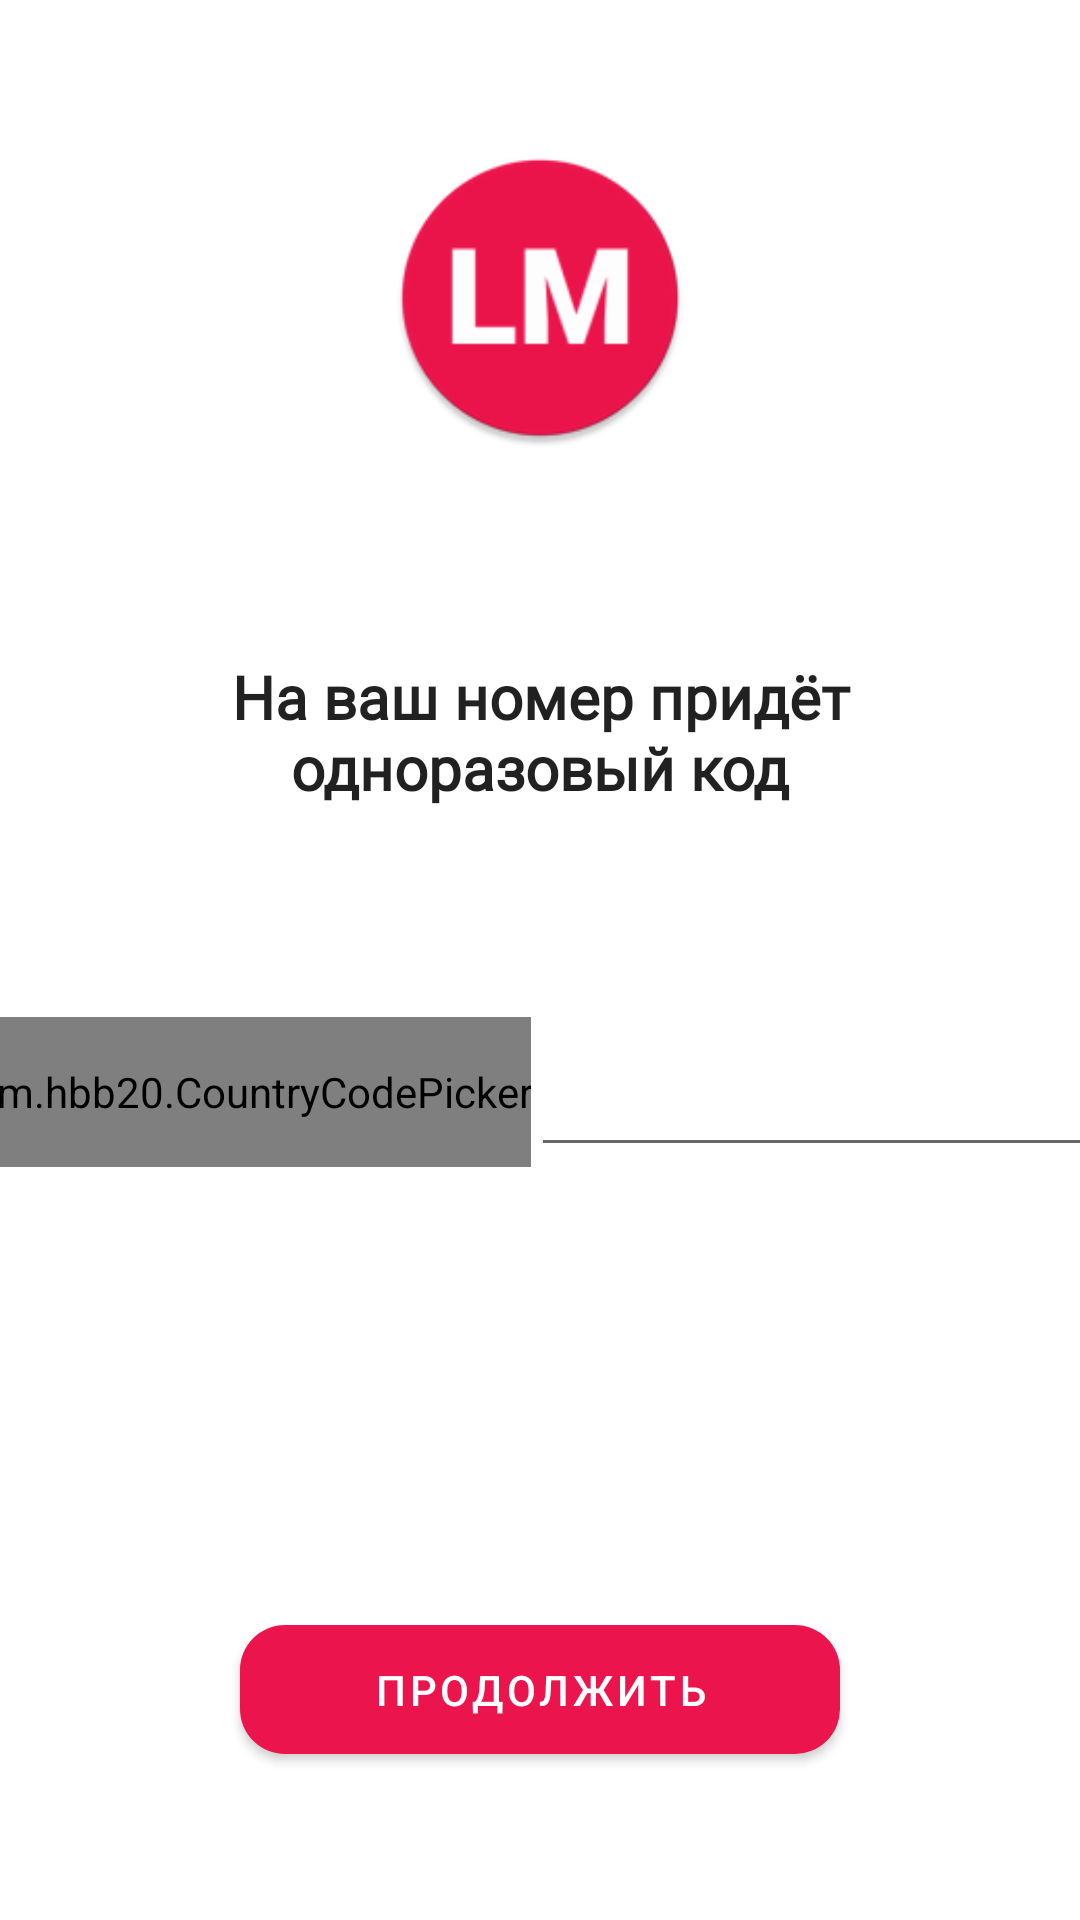

Android layout source for this screen:
<!-- AndroidManifest.xml: activity theme Theme.Auth -->
<!-- res/layout/activity_main.xml -->
<?xml version="1.0" encoding="utf-8"?>
<RelativeLayout xmlns:android="http://schemas.android.com/apk/res/android"
    xmlns:app="http://schemas.android.com/apk/res-auto"
    xmlns:tools="http://schemas.android.com/tools"
    android:layout_width="match_parent"
    android:layout_height="match_parent"
    tools:context=".MainActivity">


    <androidx.constraintlayout.widget.ConstraintLayout
        android:layout_width="match_parent"
        android:layout_height="match_parent">

        <ProgressBar
            android:id="@+id/progressbarofmain"
            android:layout_width="wrap_content"
            android:layout_height="wrap_content"
            android:visibility="invisible"
            app:layout_constraintBottom_toTopOf="@+id/sendotpbutton"
            app:layout_constraintEnd_toEndOf="parent"
            app:layout_constraintHorizontal_bias="0.5"
            app:layout_constraintStart_toStartOf="parent"
            app:layout_constraintTop_toBottomOf="@+id/getphonenumber">

        </ProgressBar>

        <TextView
            android:id="@+id/textheading"
            android:layout_width="wrap_content"
            android:layout_height="wrap_content"
            android:fontFamily="@font/raleway"
            android:gravity="center_horizontal"
            android:maxWidth="350dp"
            android:minWidth="250dp"
            android:padding="20dp"
            android:text="На ваш номер придёт одноразовый код"
            android:textAlignment="center"
            android:textSize="20sp"
            android:textStyle="bold"
            android:textAppearance="@android:style/TextAppearance.Large"
            app:layout_constraintBottom_toTopOf="@+id/getphonenumber"
            app:layout_constraintEnd_toEndOf="parent"
            app:layout_constraintHorizontal_bias="0.5"
            app:layout_constraintStart_toStartOf="parent"
            app:layout_constraintTop_toBottomOf="@+id/logo">

        </TextView>

        <EditText
            android:id="@+id/getphonenumber"
            android:layout_width="wrap_content"
            android:layout_height="50dp"
            android:textAlignment="gravity"
            android:inputType="phone"
            android:maxWidth="200dp"
            android:minWidth="200dp"
            android:maxLength="15"
            app:layout_constraintBottom_toTopOf="@+id/progressbarofmain"
            app:layout_constraintEnd_toEndOf="parent"
            app:layout_constraintHorizontal_bias="0.5"
            app:layout_constraintStart_toEndOf="@+id/countrycodepicker"
            app:layout_constraintTop_toBottomOf="@+id/textheading">

        </EditText>

        <ImageView
            android:id="@+id/logo"
            android:layout_width="100dp"
            android:layout_height="100dp"
            android:src="@mipmap/ic_launcher_round"
            app:layout_constraintBottom_toTopOf="@+id/textheading"
            app:layout_constraintEnd_toEndOf="parent"
            app:layout_constraintHorizontal_bias="0.5"
            app:layout_constraintStart_toStartOf="parent"
            app:layout_constraintTop_toTopOf="parent"
            app:layout_constraintVertical_chainStyle="spread">

        </ImageView>

        <Button
            android:id="@+id/sendotpbutton"
            android:layout_width="wrap_content"
            android:layout_height="55dp"
            android:maxWidth="300dp"
            android:minWidth="200dp"
            android:text="Продолжить"
            android:textColor="?attr/colorPrimaryVariant"
            app:cornerRadius="15dp"
            app:layout_constraintBottom_toBottomOf="parent"
            app:layout_constraintEnd_toEndOf="parent"
            app:layout_constraintStart_toStartOf="parent"
            app:layout_constraintTop_toBottomOf="@+id/progressbarofmain">
        </Button>

        <com.hbb20.CountryCodePicker
            android:id="@+id/countrycodepicker"
            android:layout_width="wrap_content"
            android:layout_height="50dp"
            android:gravity="center"
            app:ccp_areaCodeDetectedCountry="true"
            app:ccp_autoDetectCountry="true"
            app:ccp_countryPreference="RU,BY,UA"
            app:ccp_defaultLanguage="RUSSIAN"
            app:ccp_defaultNameCode="RU"
            app:ccp_textSize="18dp"
            app:layout_constraintBottom_toTopOf="@+id/progressbarofmain"
            app:layout_constraintEnd_toStartOf="@+id/getphonenumber"
            app:layout_constraintHorizontal_bias="0.5"
            app:layout_constraintHorizontal_chainStyle="packed"
            app:layout_constraintStart_toStartOf="parent"
            app:layout_constraintTop_toBottomOf="@+id/textheading"
            app:ccpDialog_backgroundColor = "?attr/colorOnPrimary"
            app:ccpDialog_textColor = "?attr/colorOnBackground"
            app:ccpDialog_fastScroller_bubbleColor = "?attr/colorOnPrimary"
            app:ccp_contentColor = "?attr/colorOnBackground">

        </com.hbb20.CountryCodePicker>
    </androidx.constraintlayout.widget.ConstraintLayout>


</RelativeLayout>
<!-- resources referenced by this layout -->
<resources>
  <!-- mipmap ic_launcher_round: png bitmap (mipmap-hdpi, 3353 bytes) -->
  <style name="Theme.Auth" parent="Theme.LM">
          
          <item name="android:windowLightStatusBar" tools:targetApi="m">true</item>
          <item name="android:statusBarColor" tools:targetApi="lollipop">@color/white</item>
          
          <item name="android:actionBarItemBackground" tools:targetApi="l">?attr/colorOnPrimary</item>
          <item name="actionBarTheme">@style/ThemeOverlay.ActionBar</item>
      </style>
  <style name="Theme.LM" parent="Theme.MaterialComponents.DayNight.NoActionBar">
          
          <item name="colorPrimary">@color/main</item>
          <item name="colorPrimaryVariant">@color/white</item>
          <item name="colorOnPrimary">@color/white</item>
          
          <item name="colorSecondary">@color/main</item>
          <item name="colorSecondaryVariant">@color/white</item>
          <item name="colorOnSecondary">@color/black</item>
          
          <item name="android:statusBarColor" tools:targetApi="lollipop">#EFEFEF</item>
          <item name="android:windowLightStatusBar" tools:targetApi="m">true</item>
  
  
          
          <item name="searchViewStyle">@style/SearchViewMy</item>
      </style>
  <color name="white">#FFFFFFFF</color>
  <style name="ThemeOverlay.ActionBar" parent="">
          <item name="colorPrimary">@color/white</item>
      </style>
  <color name="main">#EC144C</color>
  <color name="black">#FF000000</color>
  <style name="SearchViewMy" parent="Widget.AppCompat.Light.SearchView">
          <item name="searchHintIcon">@null</item>
      </style>
</resources>
